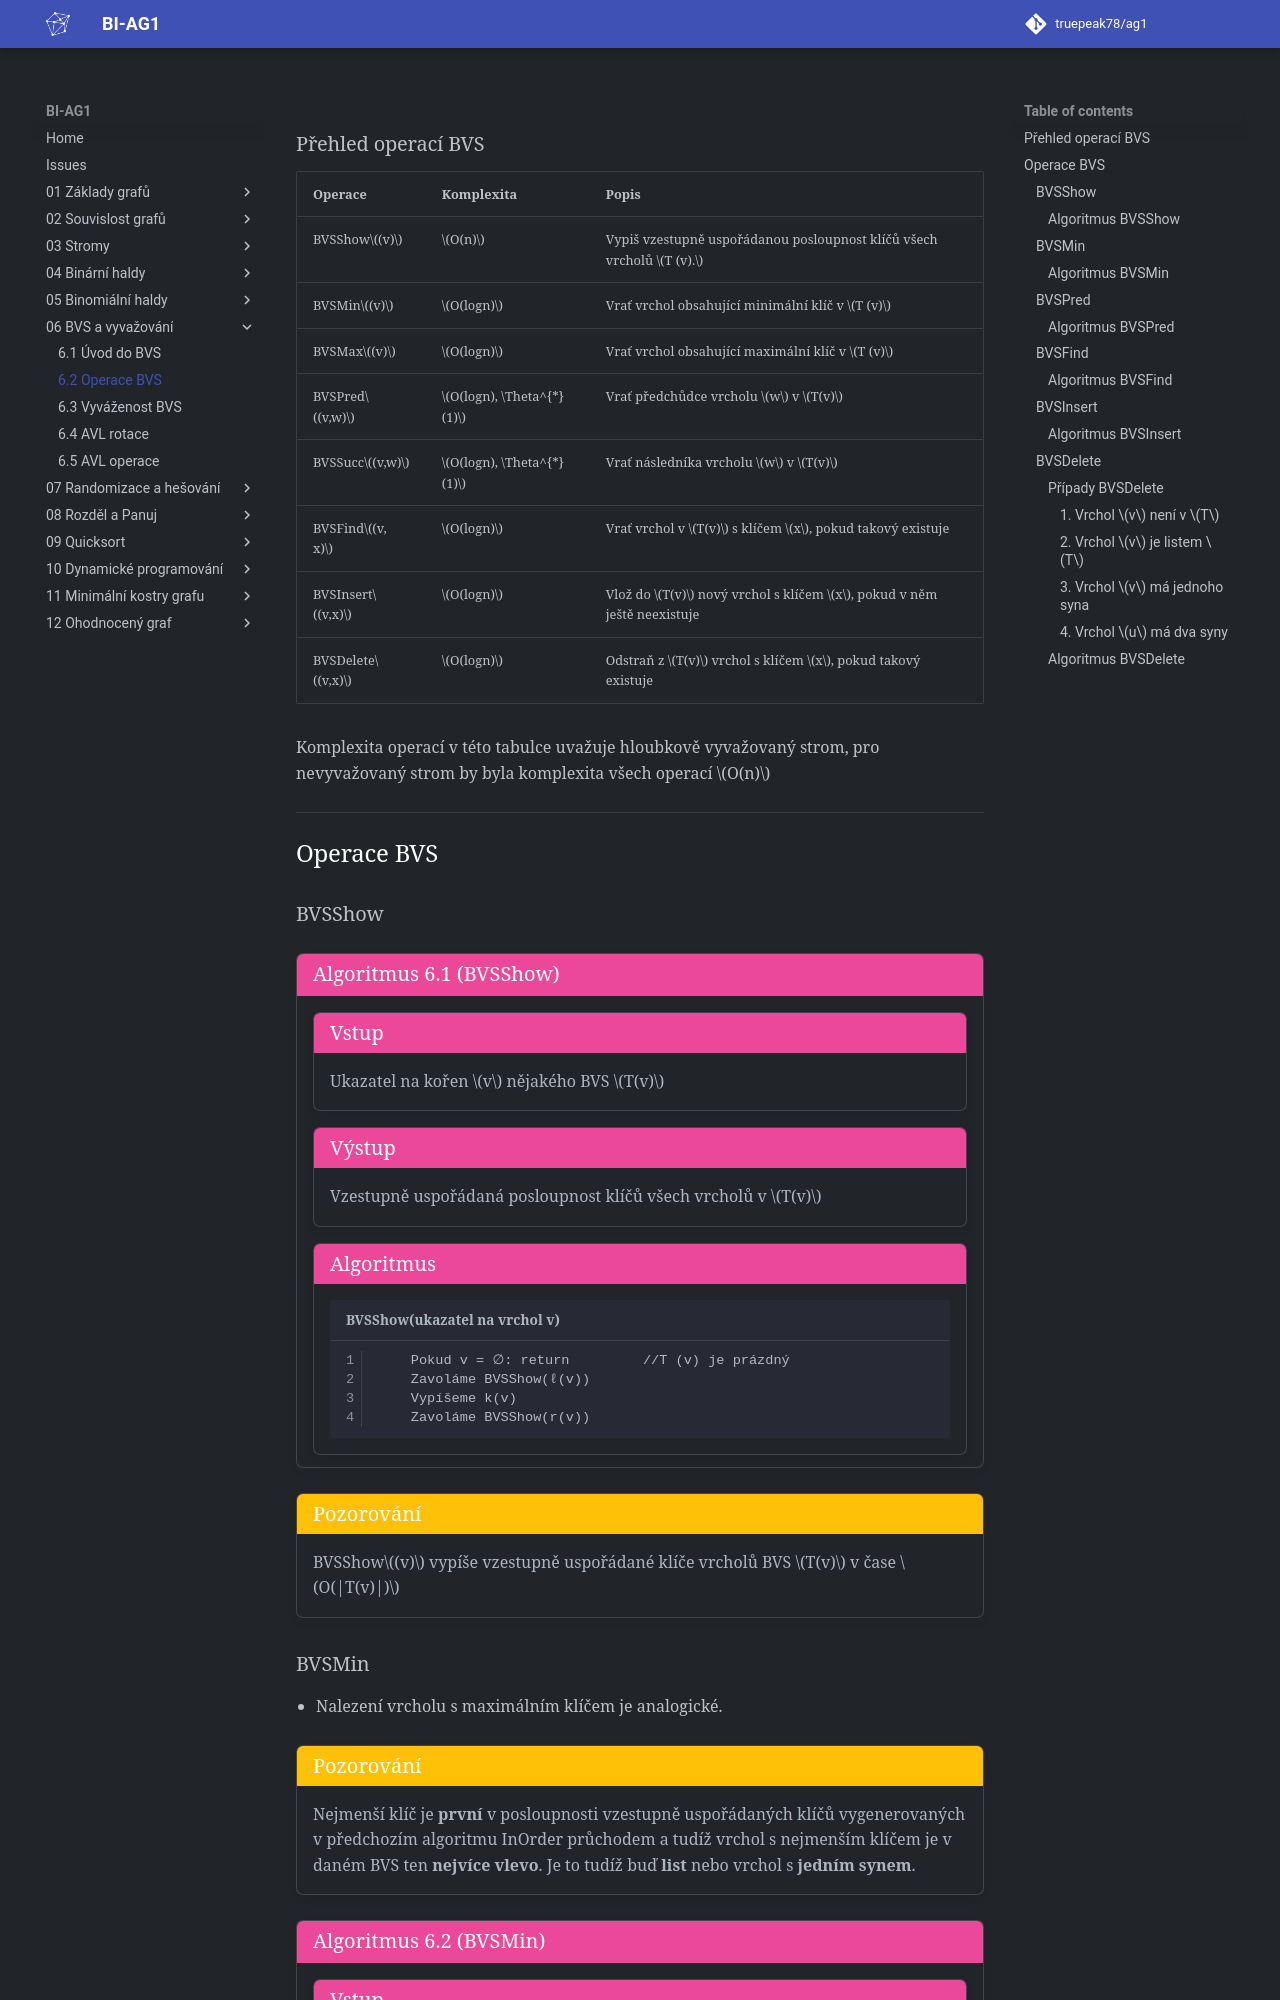

repository: truepeak78/ag1 · page: 06_BVS_a_vyvažování/6.2_Operace_BVS/index.html · generator: mkdocs

## Přehled operací BVS

| Operace          | Komplexita               | Popis                                                                 |
|------------------|--------------------------|-----------------------------------------------------------------------|
| BVSShow$(v)$     | $O(n)$                   | Vypiš vzestupně uspořádanou posloupnost klíčů všech vrcholů $T (v).$  |
| BVSMin$(v)$      | $O(logn)$                | Vrať vrchol obsahující minimální klíč v $T (v)$                       |
| BVSMax$(v)$      | $O(logn)$                | Vrať vrchol obsahující maximální klíč v $T (v)$                       |
| BVSPred$(v,w)$   | $O(logn), \Theta^{*}(1)$ | Vrať předchůdce vrcholu $w$ v $T(v)$                                  |
| BVSSucc$(v,w)$   | $O(logn), \Theta^{*}(1)$ | Vrať následníka vrcholu $w$ v $T(v)$                                  |
| BVSFind$(v, x)$  | $O(logn)$                | Vrať vrchol v $T(v)$ s klíčem $x$, pokud takový existuje              |
| BVSInsert$(v,x)$ | $O(logn)$                | Vlož do $T(v)$ nový vrchol s klíčem $x$, pokud v něm ještě neexistuje |
| BVSDelete$(v,x)$ | $O(logn)$                | Odstraň z $T(v)$ vrchol s klíčem $x$, pokud takový existuje           |

Komplexita operací v této tabulce uvažuje hloubkově vyvažovaný strom, pro nevyvažovaný strom by byla komplexita všech
operací $O(n)$

---

# Operace BVS
